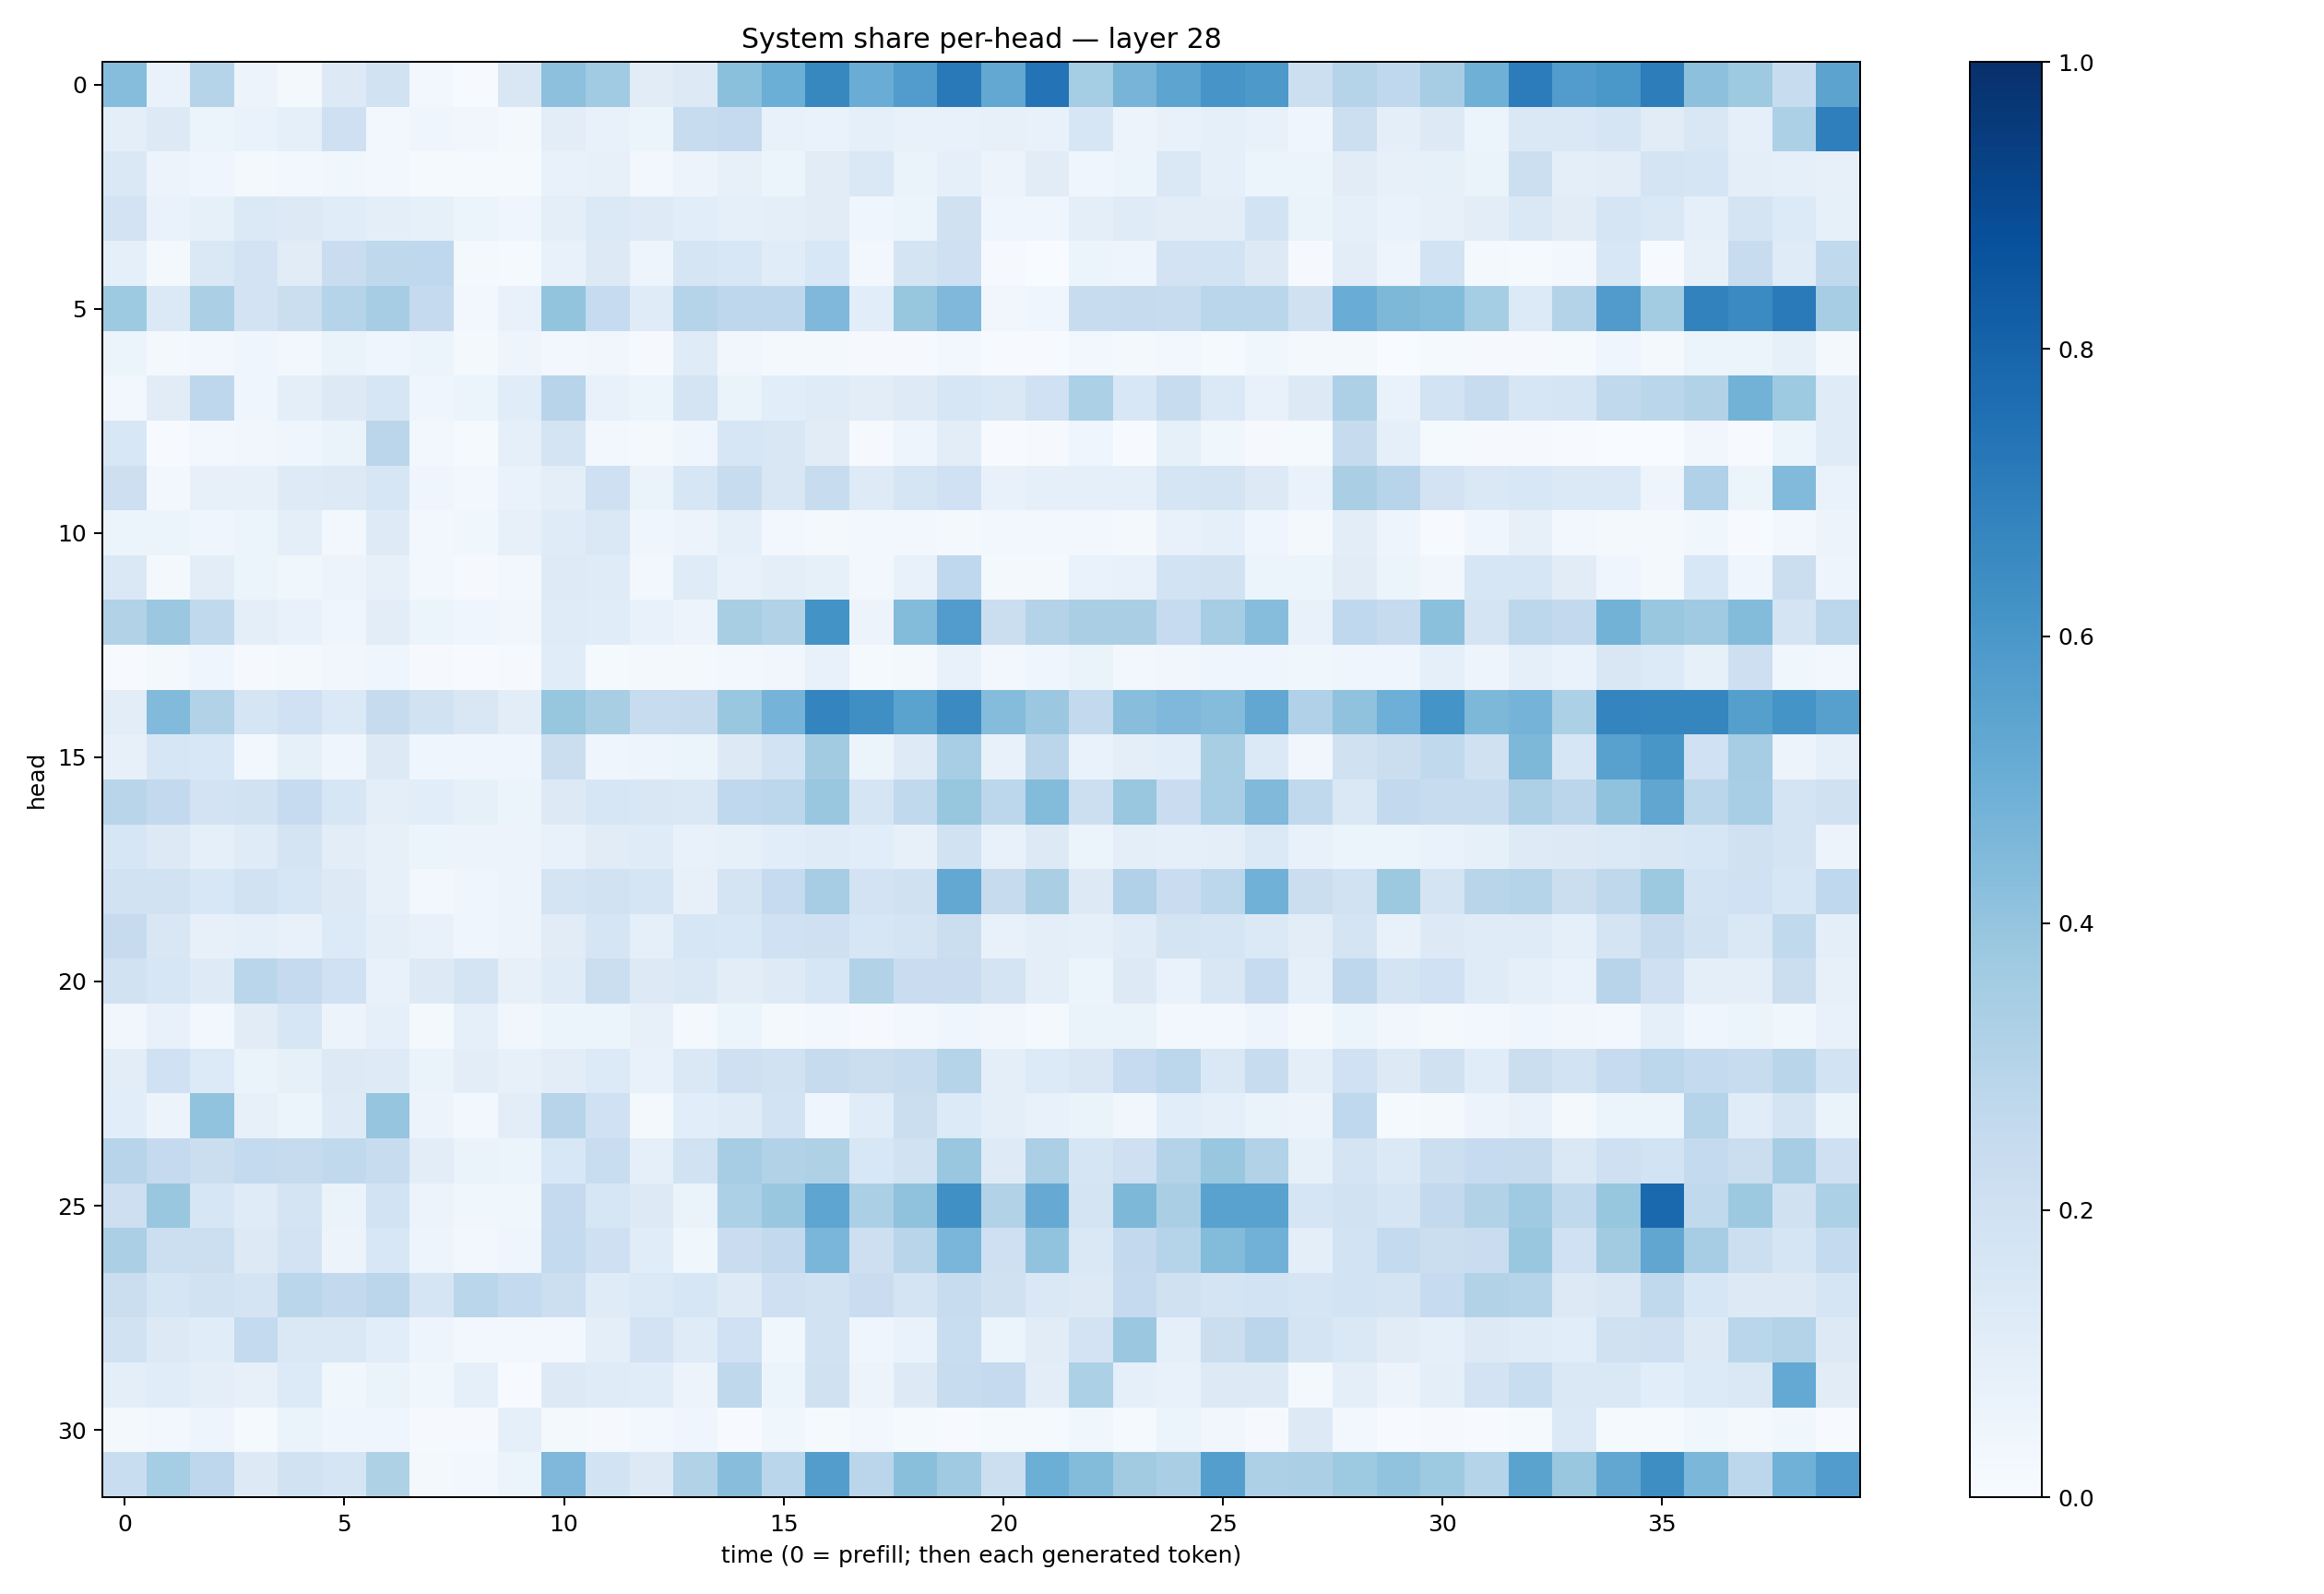

Values plotted in this chart, from the file beside it:
0.43122685, 0.06978225, 0.29958153, 0.05754647, 0.016615259, 0.12724954, 0.1949358, 0.028780926, 0.0039875098, 0.15035647, 0.4168145, 0.36421052, 0.11140182, 0.12615219, 0.41859847, 0.4981238, 0.6612129, 0.5054157, 0.57544607, 0.7172341, 0.52381986, 0.7414381, 0.3539936, 0.4710131
0.1013, 0.1297, 0.06199, 0.06851, 0.0891, 0.2051, 0.02856, 0.0419, 0.03437, 0.02096, 0.104, 0.0755, 0.05216, 0.2358, 0.2524, 0.07659, 0.06906, 0.09357, 0.072, 0.07615, 0.08102, 0.07286, 0.1563, 0.05543
0.1477, 0.05665, 0.0455, 0.02318, 0.02661, 0.03803, 0.02533, 0.0134, 0.01429, 0.0141, 0.07258, 0.08069, 0.0295, 0.0558, 0.07979, 0.05376, 0.1126, 0.1466, 0.06379, 0.09308, 0.0571, 0.1127, 0.04291, 0.0524
0.1799, 0.06853, 0.08459, 0.138, 0.1278, 0.1167, 0.0943, 0.08295, 0.0601, 0.04503, 0.09714, 0.1393, 0.1229, 0.1072, 0.09118, 0.09751, 0.1108, 0.04081, 0.06219, 0.1976, 0.04252, 0.04214, 0.09519, 0.1208
0.09143, 0.01956, 0.1461, 0.1799, 0.1098, 0.2303, 0.2718, 0.2692, 0.02187, 0.01381, 0.07594, 0.1293, 0.05077, 0.1672, 0.1527, 0.1159, 0.1537, 0.02961, 0.1744, 0.2032, 0.00967, 0.003202, 0.05232, 0.04738
0.3743, 0.1376, 0.3328, 0.1824, 0.2199, 0.2982, 0.3498, 0.2511, 0.02938, 0.07135, 0.401, 0.2483, 0.1207, 0.3026, 0.2753, 0.2758, 0.4502, 0.1066, 0.3922, 0.4519, 0.03498, 0.04315, 0.2347, 0.2423
0.05994, 0.0168, 0.02909, 0.04608, 0.02865, 0.06359, 0.04488, 0.06218, 0.01953, 0.04893, 0.02925, 0.0326, 0.00993, 0.1208, 0.03318, 0.02136, 0.01945, 0.009169, 0.0112, 0.02527, 0.0063, 0.005306, 0.02869, 0.01839
0.02396, 0.1098, 0.274, 0.04274, 0.09376, 0.1256, 0.1586, 0.04642, 0.06201, 0.1153, 0.2951, 0.07675, 0.05248, 0.1772, 0.06568, 0.1094, 0.1197, 0.102, 0.1243, 0.1617, 0.1454, 0.2019, 0.3306, 0.1529
0.1544, 0.006088, 0.02512, 0.03167, 0.04425, 0.0644, 0.2849, 0.029, 0.01375, 0.09282, 0.1739, 0.02999, 0.01696, 0.04432, 0.1636, 0.1518, 0.1108, 0.007957, 0.04959, 0.1034, 0.004024, 0.009002, 0.04182, 0.005983
0.2138, 0.02967, 0.07878, 0.0789, 0.1212, 0.1311, 0.1585, 0.04046, 0.0292, 0.06693, 0.1002, 0.2098, 0.06459, 0.158, 0.2399, 0.1523, 0.2347, 0.1239, 0.1663, 0.2026, 0.07092, 0.0923, 0.08784, 0.09105
0.06104, 0.05896, 0.04211, 0.05186, 0.101, 0.02983, 0.123, 0.02424, 0.0356, 0.08042, 0.1192, 0.1477, 0.03912, 0.05738, 0.08848, 0.02357, 0.02088, 0.02741, 0.03111, 0.01721, 0.03031, 0.02668, 0.02404, 0.01886
0.1413, 0.01806, 0.1023, 0.05444, 0.03841, 0.05706, 0.08144, 0.02913, 0.009981, 0.02567, 0.123, 0.1173, 0.03065, 0.1182, 0.07649, 0.09402, 0.08478, 0.02596, 0.07791, 0.2677, 0.01838, 0.0166, 0.06817, 0.07406
0.3092, 0.3807, 0.2649, 0.09444, 0.07106, 0.04682, 0.1039, 0.06225, 0.0414, 0.03148, 0.1195, 0.1158, 0.07032, 0.05748, 0.3426, 0.3148, 0.6202, 0.05783, 0.4402, 0.578, 0.2205, 0.306, 0.338, 0.3375
0.005715, 0.01626, 0.04292, 0.01157, 0.01692, 0.0325, 0.04174, 0.01014, 0.006694, 0.008696, 0.1146, 0.01229, 0.02065, 0.02199, 0.02864, 0.03204, 0.07405, 0.01406, 0.01885, 0.07773, 0.02973, 0.03957, 0.06549, 0.02777
0.1029, 0.4446, 0.3101, 0.1648, 0.2014, 0.1388, 0.2435, 0.1903, 0.1521, 0.1037, 0.3934, 0.3407, 0.2403, 0.2424, 0.3867, 0.4731, 0.6748, 0.6355, 0.5476, 0.6519, 0.4342, 0.3822, 0.2607, 0.4274
0.07852, 0.1589, 0.156, 0.03, 0.08471, 0.04058, 0.1268, 0.04375, 0.04157, 0.04123, 0.2197, 0.04552, 0.04913, 0.05134, 0.1309, 0.1875, 0.3604, 0.05082, 0.1232, 0.3457, 0.0722, 0.2813, 0.06736, 0.09716
0.2916, 0.2604, 0.1828, 0.1903, 0.2495, 0.1593, 0.1011, 0.1055, 0.08243, 0.05237, 0.1295, 0.1615, 0.1508, 0.145, 0.2673, 0.2797, 0.3899, 0.1704, 0.2631, 0.3934, 0.2788, 0.4412, 0.216, 0.388
0.1614, 0.1286, 0.09305, 0.1183, 0.1723, 0.1051, 0.08136, 0.0537, 0.05699, 0.05534, 0.07038, 0.1096, 0.1187, 0.07185, 0.08461, 0.1063, 0.1201, 0.1066, 0.07892, 0.1897, 0.07731, 0.1299, 0.05979, 0.09608
0.1895, 0.194, 0.1562, 0.1942, 0.1593, 0.129, 0.07886, 0.02838, 0.04188, 0.05678, 0.1754, 0.1895, 0.1692, 0.0806, 0.1737, 0.2499, 0.3497, 0.1814, 0.1957, 0.5249, 0.2461, 0.3362, 0.1271, 0.3178
0.2448, 0.1512, 0.08137, 0.0902, 0.07365, 0.1357, 0.09542, 0.07191, 0.04085, 0.05795, 0.1106, 0.1651, 0.08893, 0.1615, 0.1539, 0.2019, 0.207, 0.158, 0.1789, 0.2193, 0.07403, 0.09551, 0.0883, 0.1201
0.1944, 0.1594, 0.1223, 0.289, 0.251, 0.2016, 0.07075, 0.13, 0.1728, 0.07935, 0.1178, 0.2229, 0.1312, 0.1467, 0.1034, 0.1249, 0.1625, 0.31, 0.2301, 0.2282, 0.1784, 0.09909, 0.06157, 0.1325
0.03325, 0.07122, 0.02862, 0.1112, 0.1616, 0.05535, 0.08957, 0.01876, 0.09286, 0.03402, 0.05116, 0.05907, 0.07825, 0.02, 0.05131, 0.01898, 0.02933, 0.01105, 0.0302, 0.04457, 0.03378, 0.02203, 0.06512, 0.06502
0.1025, 0.2, 0.1342, 0.0638, 0.08498, 0.1283, 0.1248, 0.06583, 0.1038, 0.07925, 0.1026, 0.1356, 0.07096, 0.1472, 0.2047, 0.1891, 0.2443, 0.2202, 0.2357, 0.3005, 0.09712, 0.1363, 0.1513, 0.2461
0.1066, 0.05744, 0.4058, 0.07899, 0.05275, 0.1219, 0.3981, 0.05657, 0.02813, 0.1031, 0.2969, 0.2016, 0.02176, 0.1091, 0.1188, 0.184, 0.04285, 0.1171, 0.2243, 0.1367, 0.09965, 0.07147, 0.0655, 0.03462
0.2943, 0.2533, 0.2247, 0.2543, 0.2439, 0.2631, 0.2362, 0.1025, 0.06514, 0.05126, 0.1528, 0.234, 0.0883, 0.1949, 0.3499, 0.3098, 0.3214, 0.1532, 0.1935, 0.3876, 0.1244, 0.3338, 0.1664, 0.2098
0.2113, 0.3902, 0.1621, 0.1207, 0.1774, 0.06276, 0.1861, 0.05574, 0.03537, 0.03599, 0.251, 0.1573, 0.1291, 0.06578, 0.3307, 0.3829, 0.5387, 0.3342, 0.4066, 0.63, 0.3145, 0.5143, 0.1782, 0.4537
0.3322, 0.2166, 0.217, 0.1302, 0.1817, 0.05685, 0.1554, 0.04711, 0.02697, 0.04238, 0.2564, 0.209, 0.1156, 0.03562, 0.2291, 0.2592, 0.4622, 0.211, 0.2898, 0.463, 0.206, 0.4043, 0.1408, 0.2604
0.2246, 0.1664, 0.1939, 0.1744, 0.2863, 0.2604, 0.2831, 0.165, 0.2852, 0.2543, 0.2177, 0.1203, 0.1395, 0.1576, 0.1246, 0.2046, 0.1899, 0.2272, 0.1726, 0.2408, 0.1989, 0.1448, 0.1264, 0.2523
0.1907, 0.1325, 0.1138, 0.2543, 0.1425, 0.1416, 0.1064, 0.05049, 0.02379, 0.02823, 0.02943, 0.0953, 0.1817, 0.1175, 0.2012, 0.03659, 0.1927, 0.04441, 0.06783, 0.2331, 0.06094, 0.112, 0.183, 0.3824
0.09391, 0.1154, 0.09674, 0.07866, 0.1361, 0.03717, 0.06525, 0.03859, 0.08654, 0.007277, 0.1257, 0.1175, 0.1133, 0.05791, 0.2707, 0.05361, 0.1978, 0.0564, 0.1258, 0.2418, 0.2506, 0.1036, 0.33, 0.09041
0.01879, 0.03121, 0.04921, 0.0136, 0.06404, 0.04554, 0.04376, 0.01112, 0.00974, 0.09329, 0.02188, 0.0116, 0.02573, 0.03979, 0.005948, 0.03904, 0.0153, 0.02464, 0.01397, 0.006832, 0.01357, 0.01269, 0.03825, 0.01391
0.2306, 0.3523, 0.2764, 0.1298, 0.1951, 0.1653, 0.3231, 0.02196, 0.02736, 0.05343, 0.45, 0.1863, 0.1264, 0.314, 0.4296, 0.2874, 0.5706, 0.2844, 0.4233, 0.3699, 0.218, 0.499, 0.4394, 0.3613
